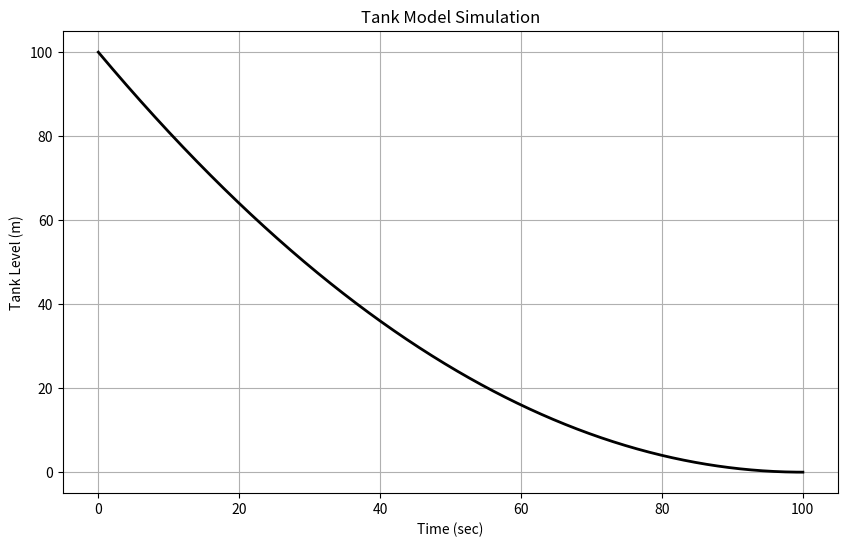

This chart was generated by the following Python code:
# Import necessary libraries
import numpy as np
from scipy.integrate import odeint
import matplotlib.pyplot as plt

# Define the model of the tank
def tank_model(x, t):
    A = 1.0
    C = 2.0
    F_in = 0.0  # No disturbance input
    u = 0.1     # Constant opening for valve
    
    x = np.maximum(x, 0)  # Ensure tank level is non-negative
    
    xp = (F_in - C * u * np.sqrt(x)) / A
    
    return xp

# Initial condition: Tank level
x0 = [100.0]  # Initial level of the tank

# Time vector for the simulation
tspan = np.linspace(0, 100, 1000)  # From 0 to 100 seconds, 1000 points

# Solve the system of ODEs
x = odeint(tank_model, x0, tspan)

# Plot the results
plt.figure(figsize=(10, 6))
plt.plot(tspan, x, 'k', linewidth=2)
plt.grid(True)
plt.xlabel('Time (sec)')
plt.ylabel('Tank Level (m)')
plt.title('Tank Model Simulation')
plt.show()
